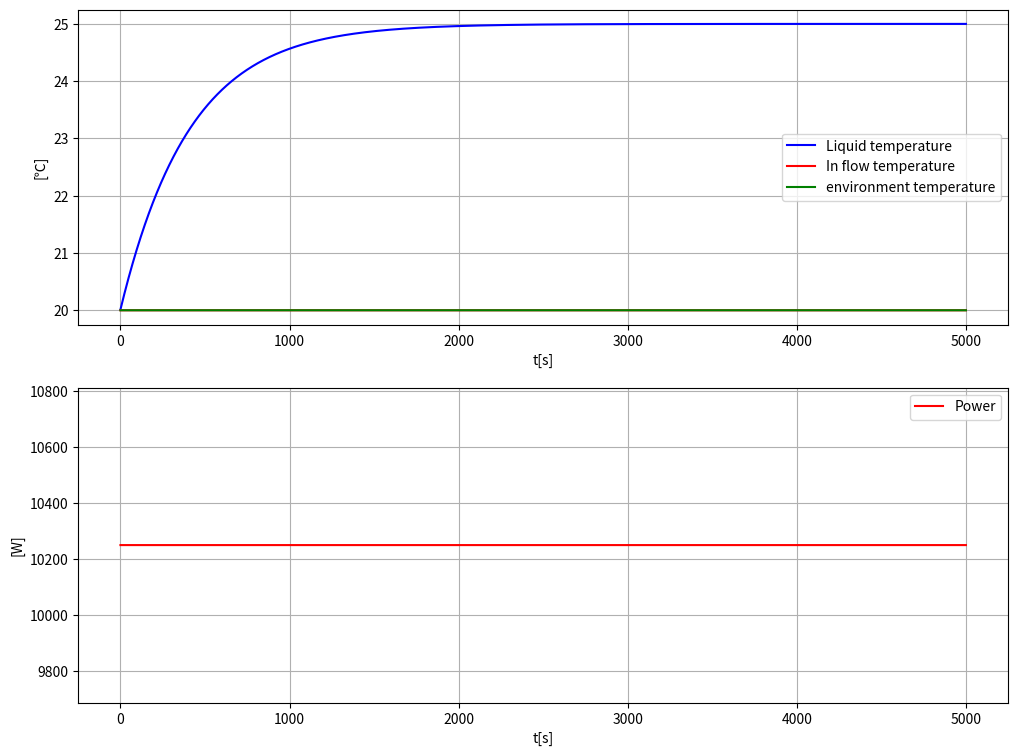

Recreate this plot in Python.
import numpy as np
import matplotlib.pyplot as plot
import math

power_init = 0  # P
power_op = 10_250  # P_op
temp_liquid_init = 20  # T

#asdf

temp_env = 20  # T_env
temp_in = 20  # T_in
flow = 0.25*10**(-3)  # F
specific_heat_capacity = 4200  # c
density = 1000  # ρ
volume_tank = 0.2  # V
heat_transfer_coefficient = 1000  # U
time_delay = 60  # τ

C_1 = specific_heat_capacity*density*flow  # c*ρ*F
C_2 = heat_transfer_coefficient  # U
C_3 = specific_heat_capacity*density*volume_tank  # C*ρ*v


def heat_tank_simulator(time_step: float = 1, start_time: float = 0, stop_time: float = 5000, power: float = 10_250, time_delay: float = 0):

    # Initializing the simulator
    temperature = temp_liquid_init
    amount_of_steps = int(math.floor((stop_time-start_time)/time_step))
    print(f'{amount_of_steps = }')
    amount_of_steps_of_delay = int(math.floor((time_delay-start_time)/time_step))

    # initializing arrays for efficiency, using np.zeros() is a little slower but a bit safer than np.empty()
    time_array = np.zeros(amount_of_steps)
    temp_liquid_array = np.zeros(amount_of_steps)
    temp_in_array = np.zeros(amount_of_steps)
    temp_env_array = np.zeros(amount_of_steps)
    power_array = np.zeros(amount_of_steps)

    # Euler forward f(t+1) = f(t)+f'(t)*Ts
    for i in range(amount_of_steps):

        current_power = 0
        if(i >= amount_of_steps_of_delay):
            current_power = power

        current_time = i*time_step

        # Calculating temperature for this step.
        diff_temperature = (current_power+C_1*(temp_in-temperature) +
                            C_2*(temp_env-temperature))/C_3
        temperature = temperature + diff_temperature*time_step

        # Populating arrays
        time_array[i] = current_time
        temp_liquid_array[i] = temperature
        temp_in_array[i] = temp_in
        temp_env_array[i] = temp_env
        power_array[i] = current_power

    print(f'{temperature = }')

    # Plotting
    plot.close("all")  # Closes all figures before plotting
    plot.figure(num=1, figsize=(12, 9))

    # Plot 1
    plot.subplot(2, 1, 1)
    plot.plot(time_array, temp_liquid_array, "b")
    plot.plot(time_array, temp_in_array, "r")
    plot.plot(time_array, temp_env_array, "g")
    plot.grid()
    plot.xlabel("t[s]")
    plot.ylabel("[℃]")
    plot.legend(["Liquid temperature",
                "In flow temperature", "environment temperature"])

    # Plot 2
    plot.subplot(2, 1, 2)
    plot.plot(time_array, power_array, "r")
    plot.grid()
    plot.xlabel("t[s]")
    plot.ylabel("[W]")
    plot.legend(["Power"])

    plot.savefig("plot_heat_tank.svg")
    plot.show()


heat_tank_simulator(time_step=1, start_time=0, stop_time=5000, power=10_250, time_delay=0)
